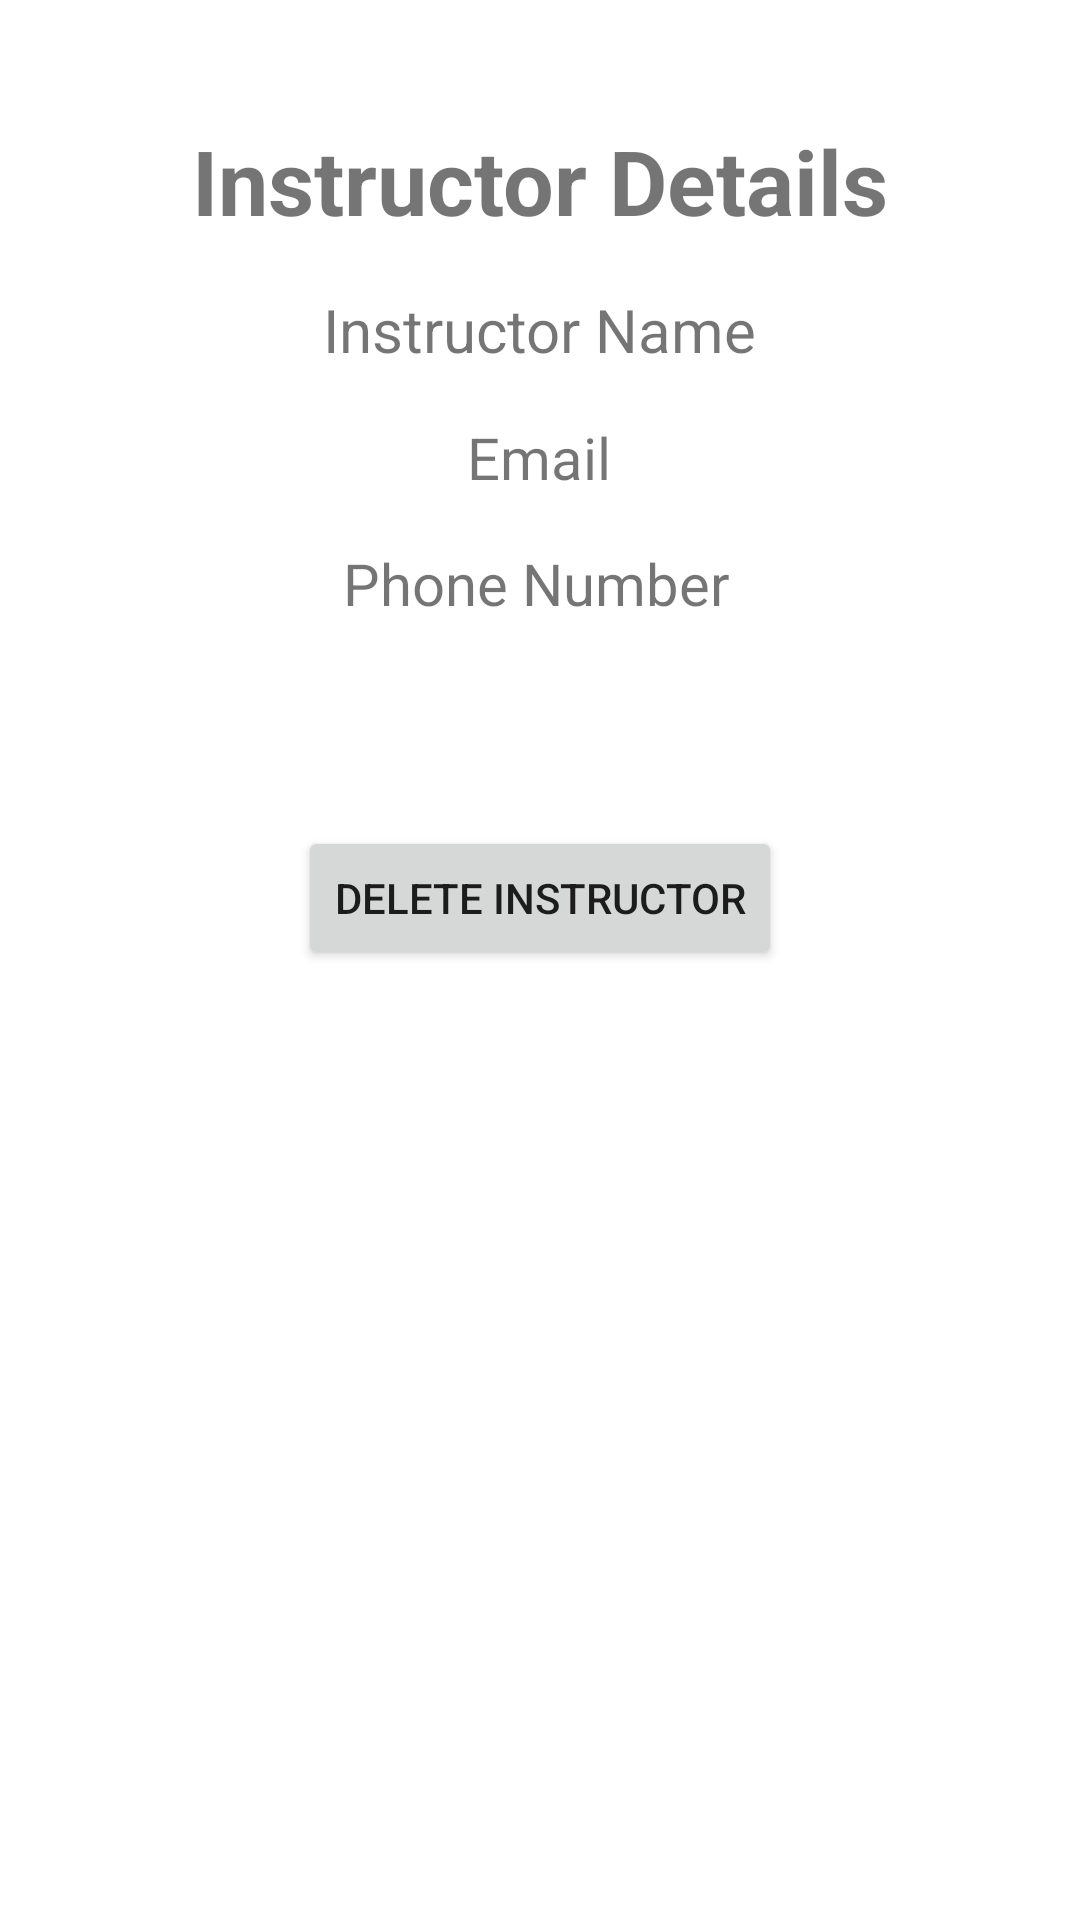

Layout XML and referenced resources for this Android screen:
<!-- AndroidManifest.xml: application theme Theme.ArjunC196 -->
<!-- res/layout/activity_instructor_details.xml -->
<?xml version="1.0" encoding="utf-8"?>
<androidx.constraintlayout.widget.ConstraintLayout xmlns:android="http://schemas.android.com/apk/res/android"
    xmlns:app="http://schemas.android.com/apk/res-auto"
    xmlns:tools="http://schemas.android.com/tools"
    android:layout_width="match_parent"
    android:layout_height="match_parent"
    tools:context=".termsActivities.TermDetails">

    <TextView
        android:id="@+id/detailsText"
        android:layout_width="wrap_content"
        android:layout_height="wrap_content"
        android:layout_marginStart="113dp"
        android:layout_marginTop="40dp"
        android:layout_marginEnd="113dp"
        android:text="Instructor Details"
        android:textSize="30sp"
        android:textStyle="bold"
        app:layout_constraintEnd_toEndOf="parent"
        app:layout_constraintStart_toStartOf="parent"
        app:layout_constraintTop_toTopOf="parent" />


    <TextView
        android:id="@+id/instructorNameDetails"
        android:layout_width="278dp"
        android:layout_height="27dp"
        android:layout_marginStart="96dp"
        android:layout_marginTop="16dp"
        android:layout_marginEnd="97dp"
        android:autoSizeMaxTextSize="20sp"
        android:autoSizeMinTextSize="12sp"
        android:autoSizeTextType="uniform"
        android:gravity="center"
        android:text="Instructor Name"
        android:textSize="20sp"
        app:layout_constraintEnd_toEndOf="parent"
        app:layout_constraintStart_toStartOf="parent"
        app:layout_constraintTop_toBottomOf="@+id/detailsText" />

    <TextView
        android:id="@+id/emailDetails"
        android:layout_width="280dp"
        android:layout_height="26dp"
        android:layout_marginStart="56dp"
        android:layout_marginTop="16dp"
        android:layout_marginEnd="57dp"
        android:autoSizeMaxTextSize="20sp"
        android:autoSizeMinTextSize="12sp"
        android:autoSizeTextType="uniform"
        android:gravity="center"
        android:text="Email"
        android:textSize="20sp"
        app:layout_constraintEnd_toEndOf="parent"
        app:layout_constraintStart_toStartOf="parent"
        app:layout_constraintTop_toBottomOf="@+id/instructorNameDetails" />

    <TextView
        android:id="@+id/numberDetails"
        android:layout_width="282dp"
        android:layout_height="26dp"
        android:layout_marginStart="55dp"
        android:layout_marginTop="16dp"
        android:layout_marginEnd="58dp"
        android:autoSizeMaxTextSize="20sp"
        android:autoSizeMinTextSize="12sp"
        android:autoSizeTextType="uniform"
        android:gravity="center"
        android:text="Phone Number"
        android:textSize="20sp"
        app:layout_constraintEnd_toEndOf="parent"
        app:layout_constraintStart_toStartOf="parent"
        app:layout_constraintTop_toBottomOf="@+id/emailDetails" />

    <Button
        android:id="@+id/deleteButton"
        android:layout_width="wrap_content"
        android:layout_height="wrap_content"
        android:layout_marginStart="100dp"
        android:layout_marginTop="68dp"
        android:layout_marginEnd="100dp"
        android:text="Delete Instructor"
        app:layout_constraintEnd_toEndOf="parent"
        app:layout_constraintStart_toStartOf="parent"
        app:layout_constraintTop_toBottomOf="@+id/numberDetails" />
</androidx.constraintlayout.widget.ConstraintLayout>
<!-- resources referenced by this layout -->
<resources>
  <style name="Theme.ArjunC196" parent="Theme.MaterialComponents.DayNight.DarkActionBar">
          
          <item name="colorPrimary">@color/purple_500</item>
          <item name="colorPrimaryVariant">@color/purple_700</item>
          <item name="colorOnPrimary">@color/white</item>
          
          <item name="colorSecondary">@color/teal_200</item>
          <item name="colorSecondaryVariant">@color/teal_700</item>
          <item name="colorOnSecondary">@color/black</item>
          
          <item name="android:statusBarColor">?attr/colorPrimaryVariant</item>
          
      </style>
  <color name="purple_500">#FF6200EE</color>
  <color name="purple_700">#FF3700B3</color>
  <color name="white">#FFFFFFFF</color>
  <color name="teal_200">#FF03DAC5</color>
  <color name="teal_700">#FF018786</color>
  <color name="black">#FF000000</color>
</resources>
